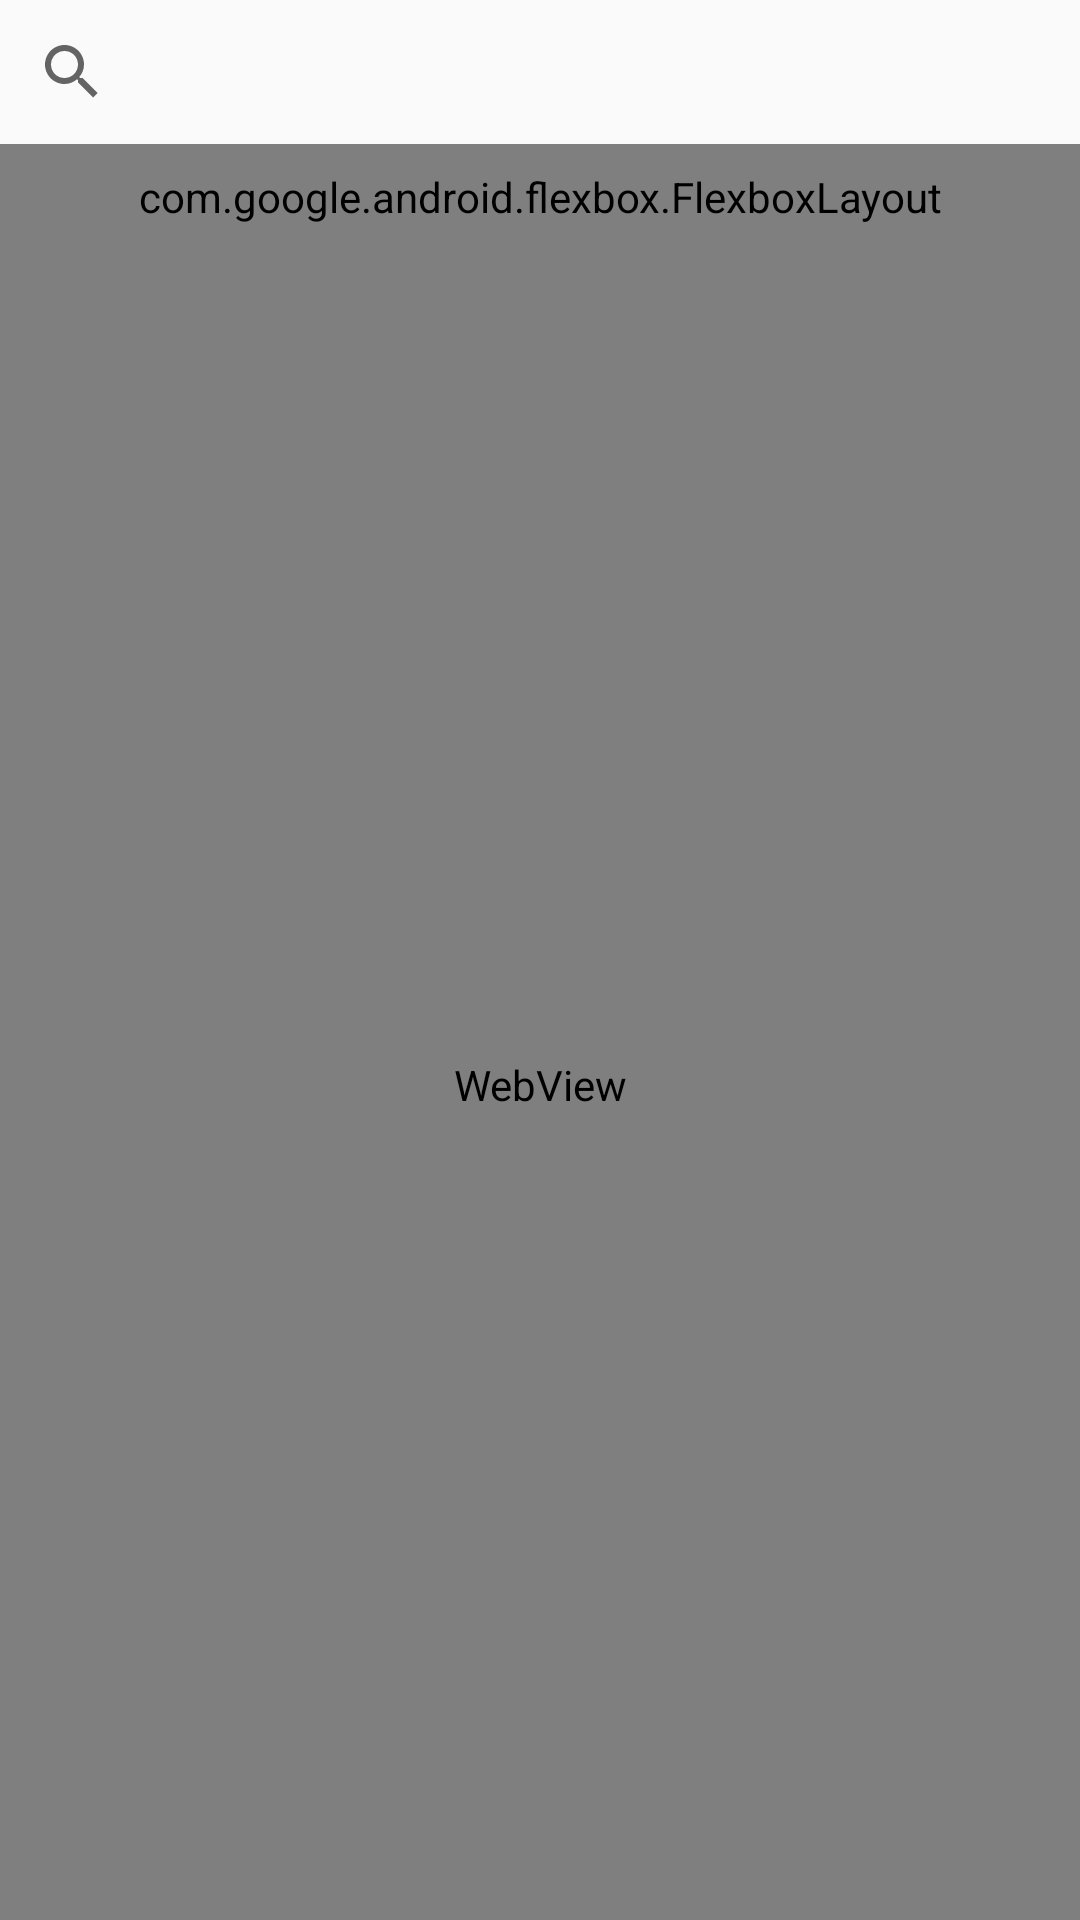

Android layout source for this screen:
<!-- AndroidManifest.xml: application theme Theme.Foodapp -->
<!-- res/layout/activity_recipe_webview.xml -->
<LinearLayout
    xmlns:android="http://schemas.android.com/apk/res/android"
    xmlns:app="http://schemas.android.com/apk/res-auto"
    android:layout_width="match_parent"
    android:layout_height="match_parent"
    android:orientation="vertical">

    <SearchView
        android:id="@+id/searchView"
        android:layout_width="match_parent"
        android:layout_height="wrap_content"
        android:queryHint="搜尋食譜" />

    <com.google.android.flexbox.FlexboxLayout
        android:id="@+id/foodShortcutContainer"
        android:layout_width="match_parent"
        android:layout_height="wrap_content"
        android:padding="8dp"
        app:flexWrap="wrap"
        app:justifyContent="flex_start"
        app:flexDirection="row"/>

    <WebView
        android:id="@+id/webView"
        android:layout_width="match_parent"
        android:layout_height="0dp"
        android:layout_weight="1" />
</LinearLayout>
<!-- resources referenced by this layout -->
<resources>
  <style name="Theme.Foodapp" parent="Theme.MaterialComponents.DayNight.NoActionBar">
          
          <item name="colorPrimary">@color/colorPrimary</item>
          <item name="colorOnPrimary">#FFFFFF</item>
          <item name="colorOnSurface">#000000</item>
          <item name="colorOnSurfaceVariant">#444746</item>
          <item name="colorOutline">#79747E</item>
          <item name="actionBarSize">56dp</item> 
          <item name="android:windowBackground">#FAFAFA</item>
      </style>
  <color name="colorPrimary">#3F51B5</color>
</resources>
